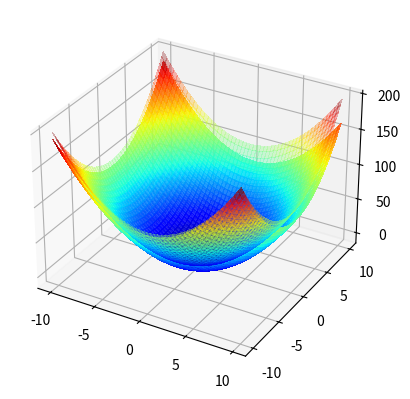

The matplotlib source for this figure:
import numpy as np
import matplotlib.pyplot as plt
from matplotlib import cm

# static batch estimation of a shape defined as a quadratic
# function z = f(p, q) + v, and parametrized using a vector x


def shape_basis(p, q):

  f = np.transpose(np.concatenate(
    (np.array([p**2, q**2, p * q, p, q]), np.ones((1, np.size(p))))))

  return f


def shape(p, q, x):
  z = shape_basis(p, q) @ x
  return z


# workspace is the square [s, s]x[-s, s]
s = 10

# true shape parameter (i.e. a symmetric cup)
x_true = np.array([1, 1, 0, 0, 0, 0])

# plot true
test = shape(np.array([-s]), np.array([s]), x_true)
s1 = np.arange(-s, s, 0.1)
s2 = np.arange(-s, s, 0.1)
S1, S2 = np.meshgrid(s1, s2)
gt = np.zeros((S1.shape[0], S1.shape[1]))
for i in range(S1.shape[0]):
  for j in range(S1.shape[1]):
    gt[i, j] = shape(np.array([S1[i, j]]), np.array([S2[i, j]]), x_true)
fig = plt.figure()
ax = fig.add_subplot(111, projection='3d')
surface = ax.plot_surface(S1, S2, gt, cmap=cm.jet, linewidth=0,
                          antialiased=False, alpha=0.3)

# measurement standard dev
std = 20

# number of measurements
k = 8

# generate random measurements
p = 4 * s * (np.random.rand(k) - 0.5)
q = 4 * s * (np.random.rand(k) - 0.5)
z = shape(p, q, x_true) + np.random.randn(k) * std

# estimate optimal parameters x
R = np.diag(np.ones(k) * std**2)
H = shape_basis(p, q)
x = np.linalg.inv(np.transpose(H) @ np.linalg.inv(R) @
                  H) @ np.transpose(H) @ np.linalg.inv(R) @ z

# plot estimated
ge = np.zeros((S1.shape[0], S1.shape[1]))
for i in range(S1.shape[0]):
  for j in range(S1.shape[1]):
    ge[i, j] = shape(np.array([S1[i, j]]), np.array([S2[i, j]]), x)
surface = ax.plot_surface(S1, S2, ge, cmap=cm.jet, linewidth=0,
                          antialiased=False, alpha=0.8)


plt.show()
